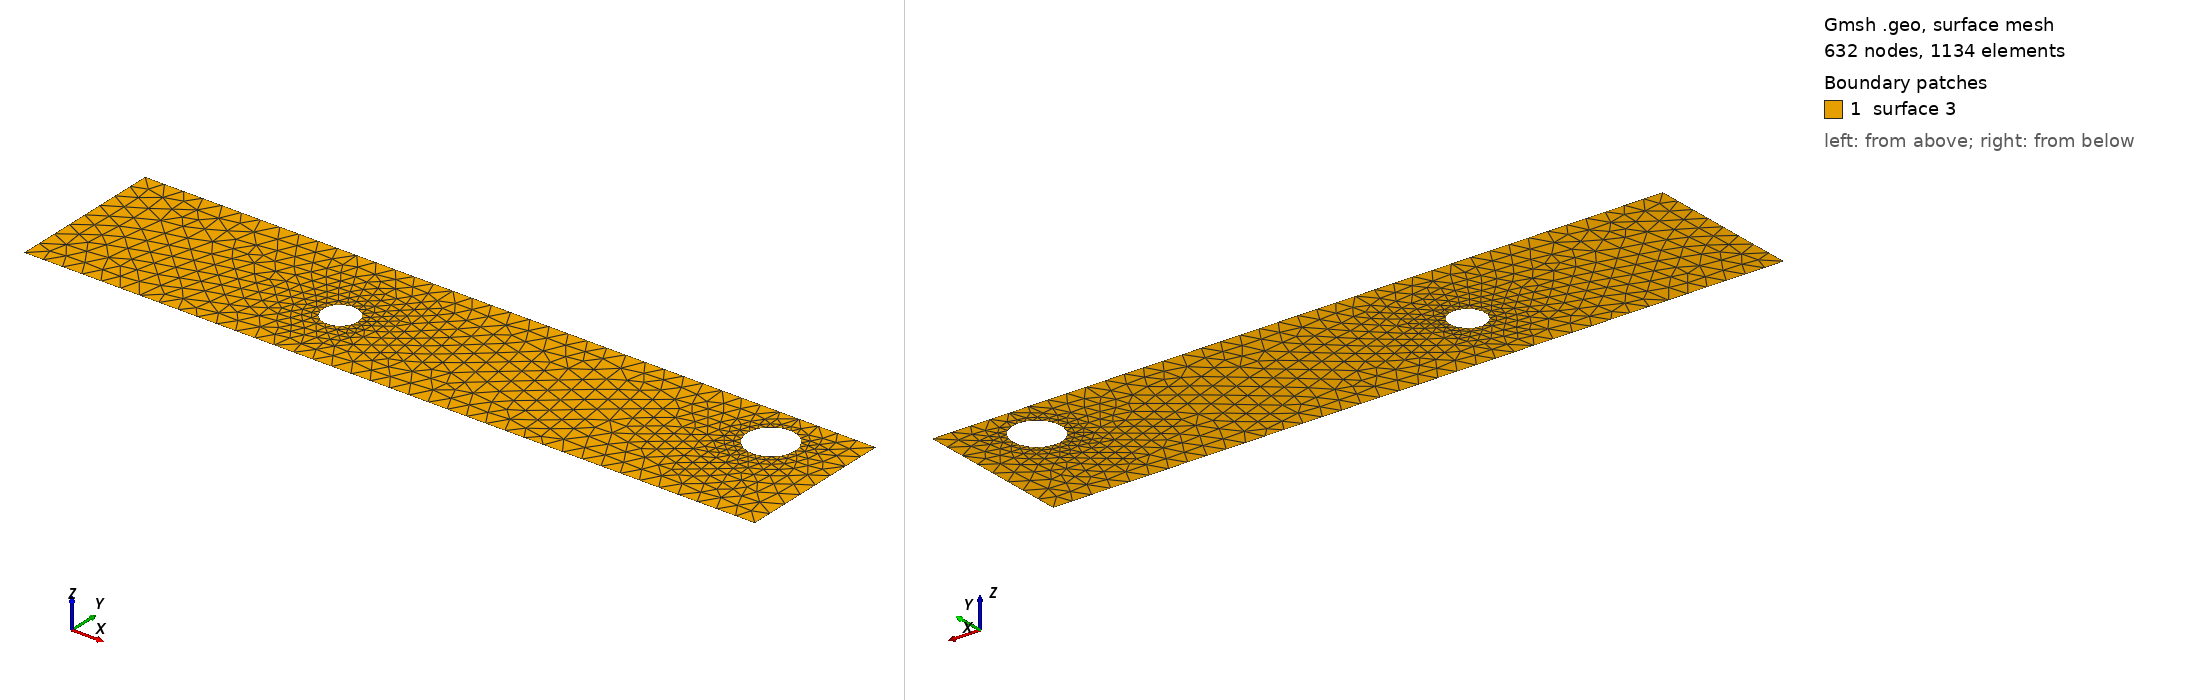

Gmsh geometry script, surface-meshed: 632 nodes, 1134 surface elements. Boundary patches (legend numbers): 1 surface 3. Left view from above one corner, right view from below the opposite corner. The script declares no physical surfaces, so the legend lists its geometric surfaces. The drawing asked Gmsh for element sizes between 1% and 20% of the model's largest extent; the script's own settings can give other sizes.

=== cad_437.geo (drawn) ===
//+
SetFactory("OpenCASCADE");
//+
Point(1) = {0.178879, -3.412100, 0.000000, 1.000000};
//+
Point(2) = {37.305222, -3.412100, 0.000000, 1.000000};
//+
Point(3) = {37.305222, 4.592730, 0.000000, 1.000000};
//+
Point(4) = {0.178879, 4.592730, 0.000000, 1.000000};
//+
Line(1) = {4, 1};
//+
Line(2) = {1, 2};
//+
Line(3) = {2, 3};
//+
Line(4) = {3, 4};
//+
Curve Loop(1) = {1, 2, 3, 4};
//+
Point(6) = {34.898000, 2.373322, 0.000000, 0.121837};
//+
Point(5) = {33.679626, 2.373322, 0.000000, 0.121837};
//+
Point(7) = {33.070438, 3.428465, 0.000000, 0.121837};
//+
Point(8) = {33.070438, 1.318178, 0.000000, 0.121837};
//+
Point(10) = {14.358848, 0.190653, 0.000000, 0.088409};
//+
Point(9) = {13.474761, 0.190653, 0.000000, 0.088409};
//+
Point(11) = {13.032717, 0.956296, 0.000000, 0.088409};
//+
Point(12) = {13.032717, -0.574989, 0.000000, 0.088409};
//+
Ellipse(5) = {6, 5, 7, 7};
//+
Ellipse(6) = {7, 5, 8, 8};
//+
Ellipse(7) = {8, 5, 6, 6};
//+
Curve Loop(2) = {5, 6, 7};
//+
Ellipse(8) = {10, 9, 11, 11};
//+
Ellipse(9) = {11, 9, 12, 12};
//+
Ellipse(10) = {12, 9, 10, 10};
//+
Curve Loop(3) = {8, 9, 10};
//+
Plane Surface(3) = {1, 2, 3};
//+
Physical Curve("INFLOW", 100) = {1};
//+
Physical Curve("OUTFLOW", 101) = {3};
//+
Physical Curve("WALL_BOUNDARY", 102) = {2, 4};
//+
Physical Curve("OBSTACLE", 103) = {5, 6, 7, 8, 9, 10};
